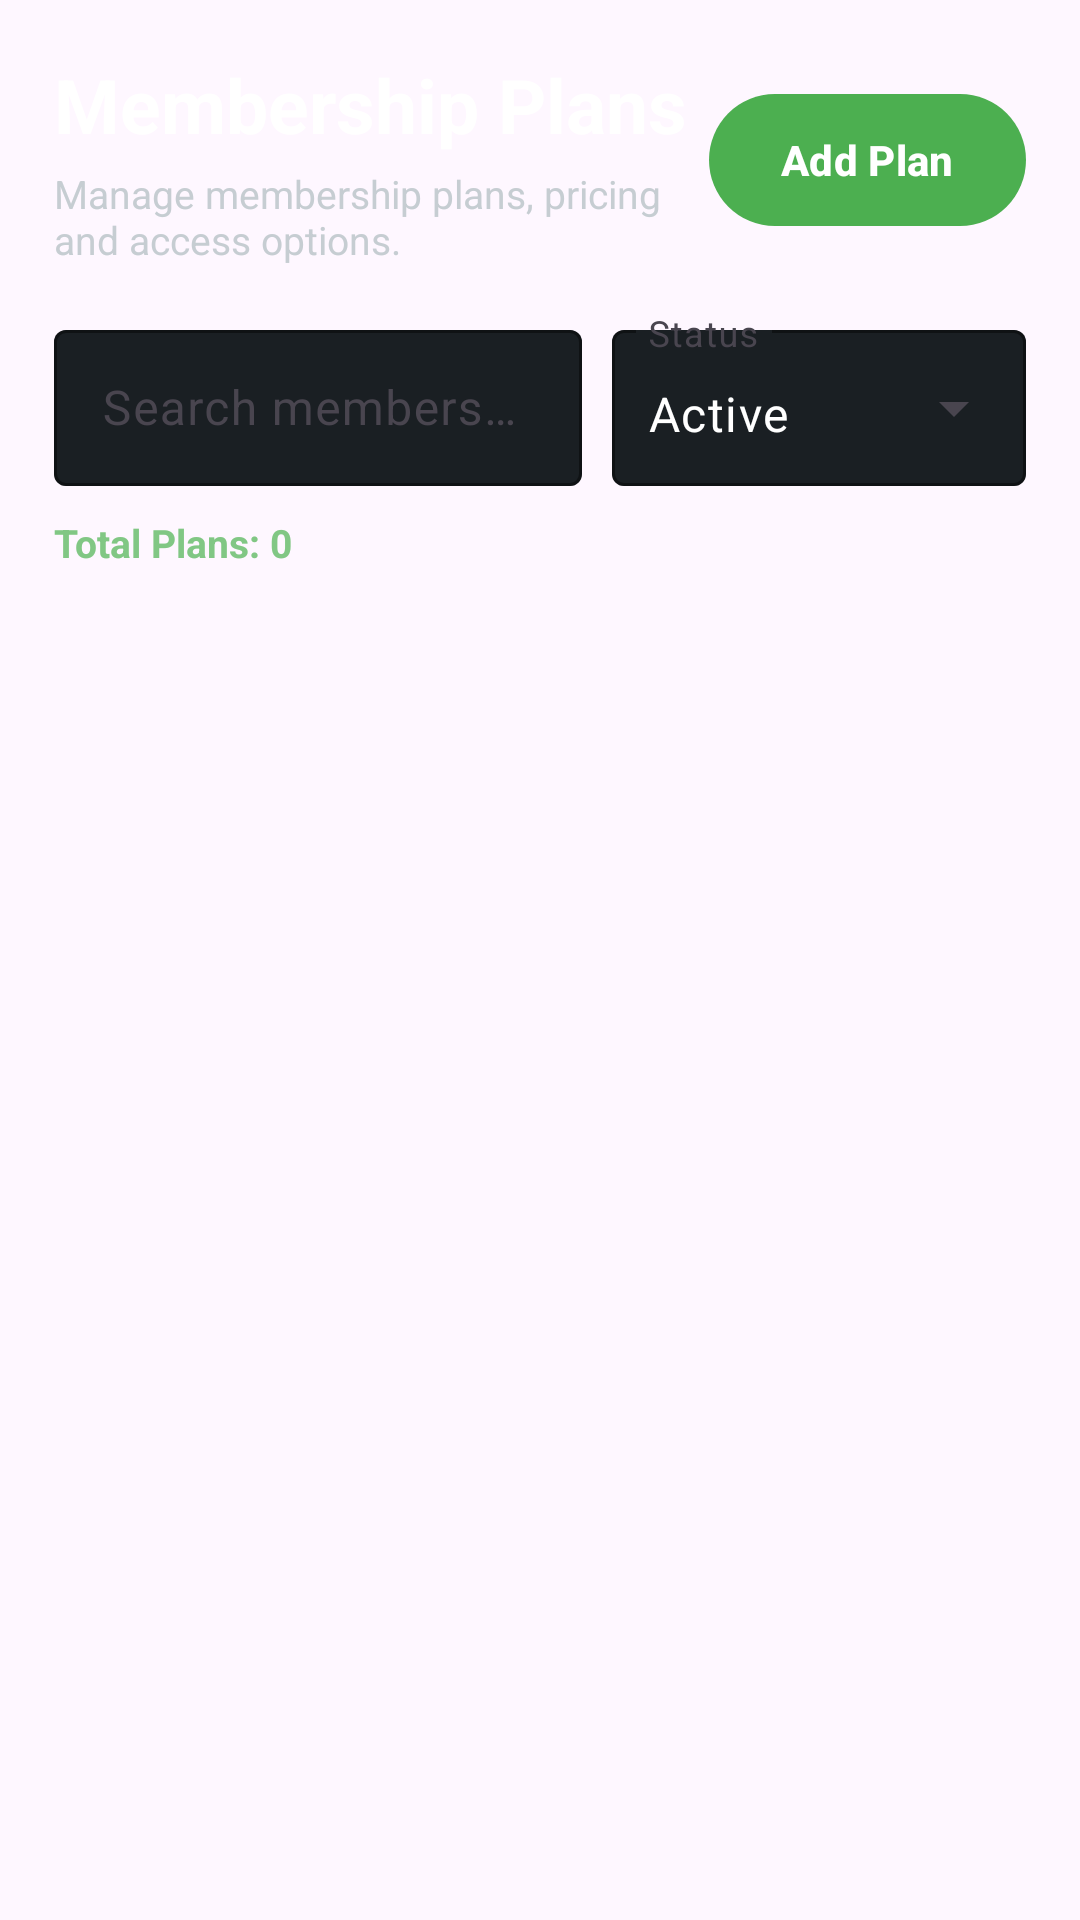

Here is an Android app screen rendered from its layout file. Give the layout XML and the strings, colors and styles it references.
<!-- AndroidManifest.xml: application theme Theme.GymManagementUI -->
<!-- res/layout/fragment_membership_plans.xml -->
<?xml version="1.0" encoding="utf-8"?>
<LinearLayout
    xmlns:android="http://schemas.android.com/apk/res/android"
    xmlns:app="http://schemas.android.com/apk/res-auto"

    android:layout_width="match_parent"
    android:layout_height="match_parent"

    android:orientation="vertical"
    android:padding="18dp">


    
    
    

    <LinearLayout
        android:layout_width="match_parent"
        android:layout_height="wrap_content"

        android:gravity="center_vertical">


        <LinearLayout
            android:layout_width="0dp"
            android:layout_height="wrap_content"

            android:layout_weight="1"

            android:orientation="vertical">


            <TextView
                android:layout_width="wrap_content"
                android:layout_height="wrap_content"

                android:text="Membership Plans"

                android:textColor="@color/text_primary"
                android:textSize="25sp"
                android:textStyle="bold"/>


            <TextView
                android:layout_width="wrap_content"
                android:layout_height="wrap_content"

                android:layout_marginTop="4dp"

                android:text="Manage membership plans, pricing and access options."

                android:textColor="@color/text_secondary"
                android:textSize="13sp"/>

        </LinearLayout>


        
        
        

        <com.google.android.material.button.MaterialButton
            android:id="@+id/btnAddMembershipPlan"

            android:layout_width="wrap_content"
            android:layout_height="52dp"

            android:text="Add Plan"
            android:textAllCaps="false"
            android:textColor="@android:color/white"
            android:textStyle="bold"

            app:backgroundTint="@color/green_primary"/>

    </LinearLayout>


    
    
    <LinearLayout
        android:layout_width="match_parent"
        android:layout_height="wrap_content"
        android:layout_marginTop="16dp"
        android:orientation="horizontal"
        android:gravity="center_vertical">

        <com.google.android.material.textfield.TextInputLayout
            android:id="@+id/layoutSearchMembershipPlan"
            style="@style/Widget.Material3.TextInputLayout.OutlinedBox"
            android:layout_width="0dp"
            android:layout_height="wrap_content"
            android:layout_weight="1"
            android:layout_marginEnd="10dp"
            android:hint="Search membership plan"
            app:boxBackgroundColor="@color/login_card"
            app:boxStrokeColor="@color/login_stroke"
            app:hintTextColor="@color/hint">

            <com.google.android.material.textfield.TextInputEditText
                android:id="@+id/txtSearchMembershipPlan"
                android:layout_width="match_parent"
                android:layout_height="52dp"
                android:singleLine="true"
                android:textColor="@color/text_primary"
                android:textColorHint="@color/hint"
                android:background="@null" />
        </com.google.android.material.textfield.TextInputLayout>

        <com.google.android.material.textfield.TextInputLayout
            android:id="@+id/layoutMembershipPlanStatus"
            style="@style/Widget.Material3.TextInputLayout.OutlinedBox.ExposedDropdownMenu"
            android:layout_width="138dp"
            android:layout_height="wrap_content"
            android:hint="Status"
            app:boxBackgroundColor="@color/login_card"
            app:boxStrokeColor="@color/login_stroke"
            app:hintTextColor="@color/hint">

            <AutoCompleteTextView
                android:id="@+id/txtMembershipPlanStatusFilter"
                android:layout_width="match_parent"
                android:layout_height="52dp"
                android:inputType="none"
                android:focusable="true"
                android:clickable="true"
                android:text="Active"
                android:textColor="@color/text_primary"
                android:textColorHint="@color/hint"
                android:paddingStart="12dp"
                android:paddingEnd="8dp" />
        </com.google.android.material.textfield.TextInputLayout>
    </LinearLayout>

    <TextView
        android:id="@+id/txtMembershipPlanCount"
        android:layout_width="match_parent"
        android:layout_height="wrap_content"
        android:layout_marginTop="10dp"
        android:text="Total Plans: 0"
        android:textColor="@color/green_light"
        android:textSize="13sp"
        android:textStyle="bold" />


    
    

    <androidx.recyclerview.widget.RecyclerView
        android:id="@+id/recyclerMembershipPlans"

        android:layout_width="match_parent"
        android:layout_height="0dp"

        android:layout_weight="1"

        android:layout_marginTop="15dp"

        android:clipToPadding="false"

        android:paddingBottom="15dp"/>


</LinearLayout>
<!-- resources referenced by this layout -->
<resources>
  <color name="green_light">#81C784</color>
  <color name="green_primary">#4CAF50</color>
  <color name="hint">#8B949E</color>
  <color name="login_card">#1A1F23</color>
  <color name="login_stroke">#3B434A</color>
  <color name="text_primary">#FFFFFF</color>
  <color name="text_secondary">#C6CDD2</color>
  <style name="Theme.GymManagementUI" parent="Base.Theme.GymManagementUI" />
  <style name="Base.Theme.GymManagementUI" parent="Theme.Material3.DayNight.NoActionBar">
          
          
      </style>
</resources>
